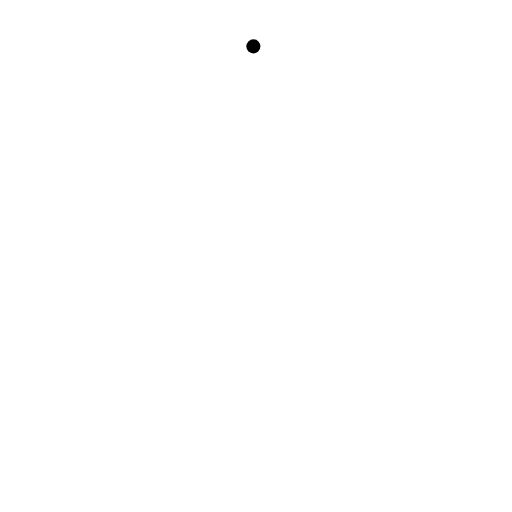
t = 0.00 s
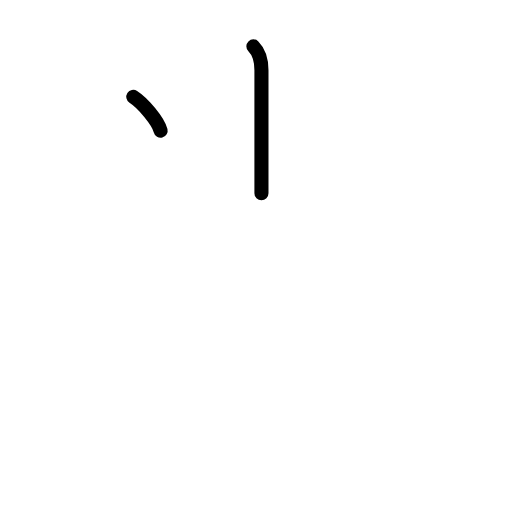
t = 1.50 s
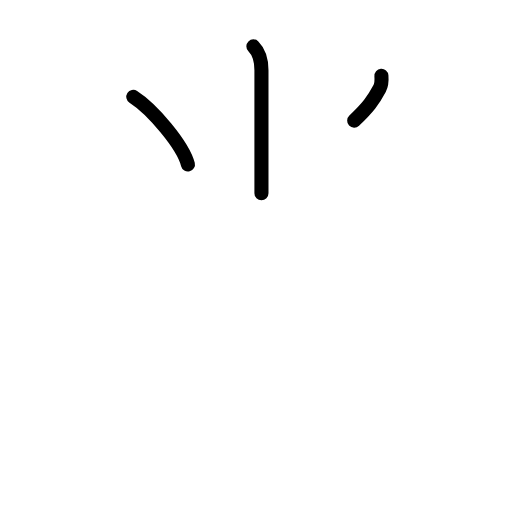
t = 2.75 s
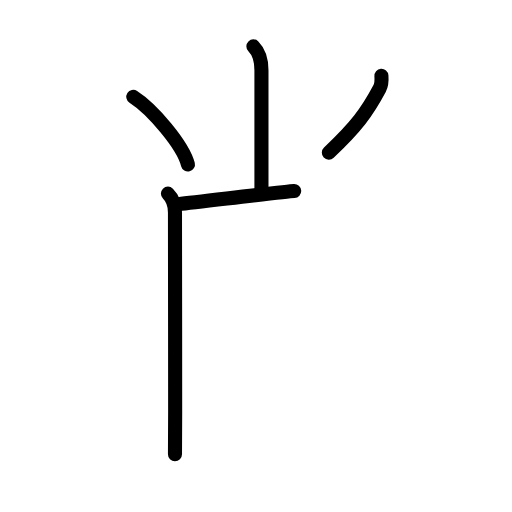
t = 4.19 s
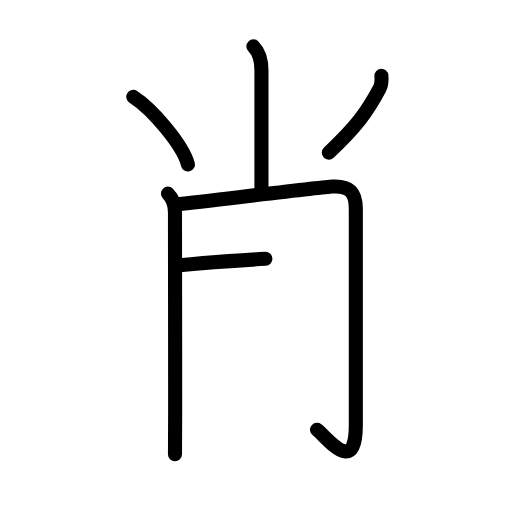
t = 5.50 s
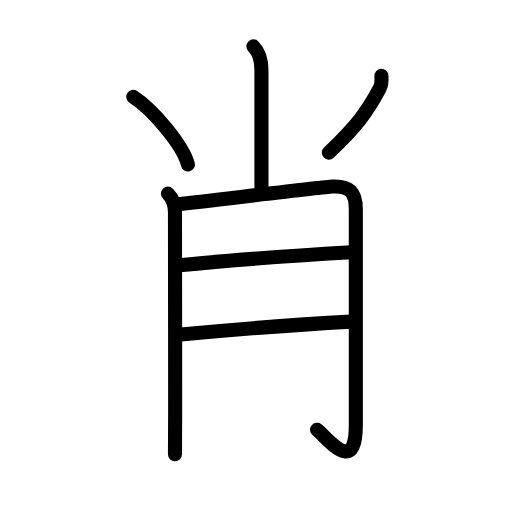
t = 7.00 s

The animated SVG that drew these frames (rendered in a browser with its animation timeline set to each time). Animation: 20 SMIL elements (animate=20); one cycle of 7.00 s.

<?xml version="1.0" encoding="UTF-8"?>
<!--
AniKanjiVG is licensed by CC-BY-SA Paul C. Sommerhoff (https://bitbucket.org/sommerhoff/anikanjivg).
AniKanjiVG uses KanjiVG which is licensed by CC-BY-SA Ulrich Apel (http://kanjivg.tagaini.net).
See also http://creativecommons.org/licenses/by-sa/3.0/
-->
<svg xmlns:kvg='http://kanjivg.tagaini.net' xmlns='http://www.w3.org/2000/svg' width='109' height='109' viewBox='0 0 109 109' style='fill:none;stroke:#000000;stroke-width:3;stroke-linecap:round;stroke-linejoin:round;' id="kvg:kanji_08096"><g id="kvg:08096" kvg:element="肖"><g id="kvg:08096-g1" kvg:element="⺌" kvg:variant="true" kvg:original="小" kvg:position="top" kvg:radical="nelson" kvg:phon="小"><path id="kvg:08096-s1" kvg:type="㇑a" d="M53.94,9.87c1.35,1.35,1.72,3.13,1.72,5.08c0,11.3,0,15.3,0,26.17"><animate attributeName="d" begin="0.0s" dur="0.5s" from="M53.94,9.87C53.94,9.87,53.94,9.87,53.94,9.87" to="M53.94,9.87c1.35,1.35,1.72,3.13,1.72,5.08" />
<animate attributeName="d" begin="0.5s" dur="0.5s" from="M53.94,9.87c1.35,1.35,1.72,3.13,1.72,5.08c0,0,0,0,0,0,0" to="M53.94,9.87c1.35,1.35,1.72,3.13,1.72,5.08c0,11.3,0,15.3,0,26.17" />
</path>
<path id="kvg:08096-s2" kvg:type="㇔" d="M28.38,20.62c4.1,2.63,10.6,10.31,11.63,14.4"><animate attributeName="d" begin="1.0s" dur="1.0s" from="M28.38,20.62C28.38,20.62,28.38,20.62,28.38,20.62" to="M28.38,20.62c4.1,2.63,10.6,10.31,11.63,14.4" />
<animate attributeName="d" begin="0s" dur="1.0s" from="M-100,-100" to="M-100,-100" />
</path>
<path id="kvg:08096-s3" kvg:type="㇒" d="M81.2,16.15c0.08,1.03,0.09,1.81-0.4,2.72c-2.67,5-4.9,8.06-10.79,13.62"><animate attributeName="d" begin="2.0s" dur="0.5s" from="M81.2,16.15C81.2,16.15,81.2,16.15,81.2,16.15" to="M81.2,16.15c0.08,1.03,0.09,1.81-0.4,2.72" />
<animate attributeName="d" begin="2.5s" dur="0.5s" from="M81.2,16.15c0.08,1.03,0.09,1.81-0.4,2.72c0,0,0,0,0,0,0" to="M81.2,16.15c0.08,1.03,0.09,1.81-0.4,2.72c-2.67,5-4.9,8.06-10.79,13.62" />
<animate attributeName="d" begin="0s" dur="2.0s" from="M-100,-100" to="M-100,-100" />
</path>
</g>
<g id="kvg:08096-g2" kvg:element="月" kvg:variant="true" kvg:position="bottom" kvg:radical="tradit"><path id="kvg:08096-s4" kvg:type="㇑/㇒" d="M35.75,41.22c1.02,1.02,1.5,2.53,1.5,4c0,0.77,0.04,27.56,0.04,42.28c0,5.05-0.01,8.65-0.04,9.22"><animate attributeName="d" begin="3.0s" dur="0.3333333333333333s" from="M35.75,41.22C35.75,41.22,35.75,41.22,35.75,41.22" to="M35.75,41.22c1.02,1.02,1.5,2.53,1.5,4" />
<animate attributeName="d" begin="3.3333333333333335s" dur="0.3333333333333333s" from="M35.75,41.22c1.02,1.02,1.5,2.53,1.5,4c0,0,0,0,0,0,0" to="M35.75,41.22c1.02,1.02,1.5,2.53,1.5,4c0,0.77,0.04,27.56,0.04,42.28" />
<animate attributeName="d" begin="3.6666666666666665s" dur="0.3333333333333333s" from="M35.75,41.22c1.02,1.02,1.5,2.53,1.5,4c0,0.77,0.04,27.56,0.04,42.28c0,0,0,0,0,0,0" to="M35.75,41.22c1.02,1.02,1.5,2.53,1.5,4c0,0.77,0.04,27.56,0.04,42.28c0,5.05-0.01,8.65-0.04,9.22" />
<animate attributeName="d" begin="0s" dur="3.0s" from="M-100,-100" to="M-100,-100" />
</path>
<path id="kvg:08096-s5" kvg:type="㇆a" d="M38,43.47c6.62-0.72,30.5-3.62,32.75-3.75c3.62-0.22,5,1.16,5,4.75c0,10.78,0,25.75,0,46c0,11.03-6,2.78-8.25,1.03"><animate attributeName="d" begin="4.0s" dur="0.25s" from="M38,43.47C38,43.47,38,43.47,38,43.47" to="M38,43.47c6.62-0.72,30.5-3.62,32.75-3.75" />
<animate attributeName="d" begin="4.25s" dur="0.25s" from="M38,43.47c6.62-0.72,30.5-3.62,32.75-3.75c0,0,0,0,0,0,0" to="M38,43.47c6.62-0.72,30.5-3.62,32.75-3.75c3.62-0.22,5,1.16,5,4.75" />
<animate attributeName="d" begin="4.5s" dur="0.25s" from="M38,43.47c6.62-0.72,30.5-3.62,32.75-3.75c3.62-0.22,5,1.16,5,4.75c0,0,0,0,0,0,0" to="M38,43.47c6.62-0.72,30.5-3.62,32.75-3.75c3.62-0.22,5,1.16,5,4.75c0,10.78,0,25.75,0,46" />
<animate attributeName="d" begin="4.75s" dur="0.25s" from="M38,43.47c6.62-0.72,30.5-3.62,32.75-3.75c3.62-0.22,5,1.16,5,4.75c0,10.78,0,25.75,0,46c0,0,0,0,0,0,0" to="M38,43.47c6.62-0.72,30.5-3.62,32.75-3.75c3.62-0.22,5,1.16,5,4.75c0,10.78,0,25.75,0,46c0,11.03-6,2.78-8.25,1.03" />
<animate attributeName="d" begin="0s" dur="4.0s" from="M-100,-100" to="M-100,-100" />
</path>
<path id="kvg:08096-s6" kvg:type="㇐a" d="M38.25,56.47c12-1.22,25.12-2.09,36.5-2.75"><animate attributeName="d" begin="5.0s" dur="1.0s" from="M38.25,56.47C38.25,56.47,38.25,56.47,38.25,56.47" to="M38.25,56.47c12-1.22,25.12-2.09,36.5-2.75" />
<animate attributeName="d" begin="0s" dur="5.0s" from="M-100,-100" to="M-100,-100" />
</path>
<path id="kvg:08096-s7" kvg:type="㇐a" d="M38.5,71.22c8-0.75,27-2.25,36.25-2.75"><animate attributeName="d" begin="6.0s" dur="1.0s" from="M38.5,71.22C38.5,71.22,38.5,71.22,38.5,71.22" to="M38.5,71.22c8-0.75,27-2.25,36.25-2.75" />
<animate attributeName="d" begin="0s" dur="6.0s" from="M-100,-100" to="M-100,-100" />
</path>
</g>
</g>
</svg>
